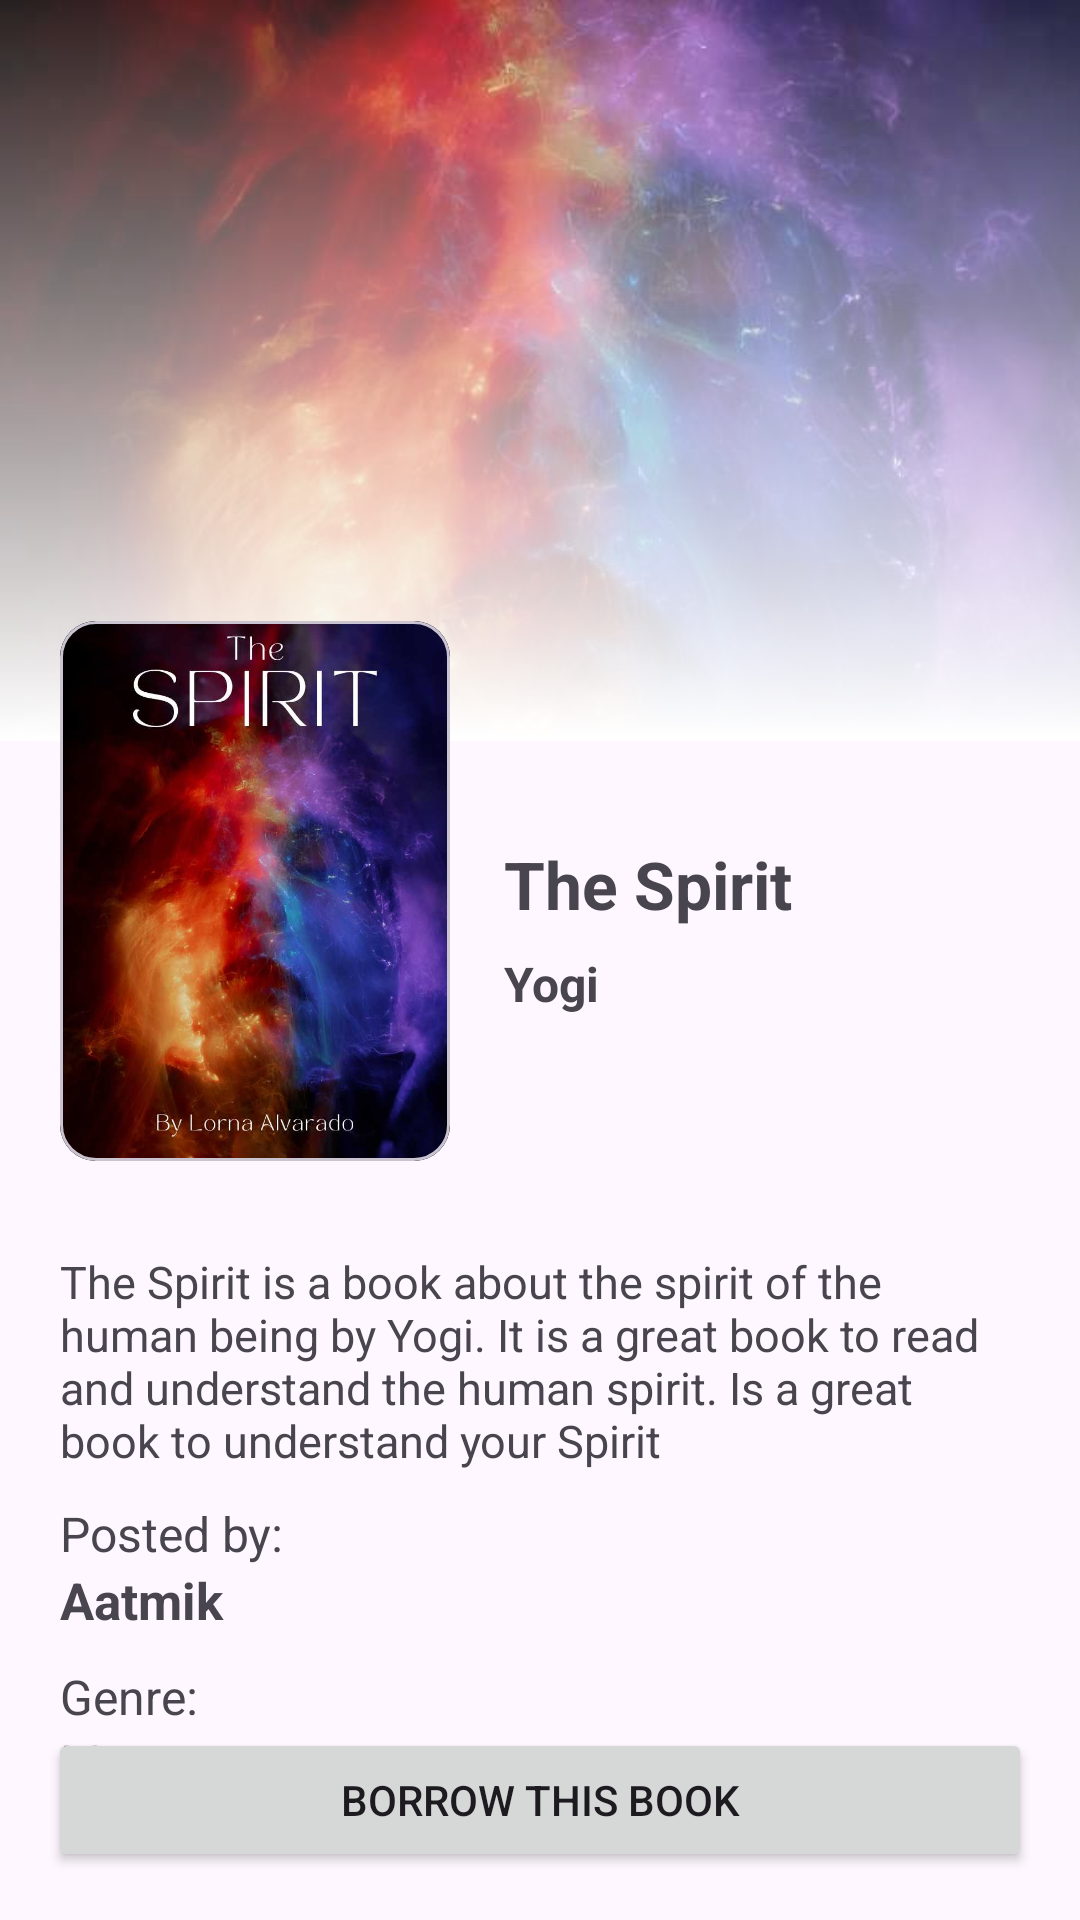

This screen was rendered from an Android layout file. Write that file and the resources it references.
<!-- AndroidManifest.xml: application theme Theme.Test -->
<!-- res/layout/activity_book_info.xml -->
<?xml version="1.0" encoding="utf-8"?>
<androidx.constraintlayout.widget.ConstraintLayout
    xmlns:android="http://schemas.android.com/apk/res/android"
    xmlns:app="http://schemas.android.com/apk/res-auto"
    xmlns:tools="http://schemas.android.com/tools"
    android:layout_width="match_parent"
    android:layout_height="match_parent">

    <LinearLayout
        android:id="@+id/linearLayout"
        android:layout_width="match_parent"
        android:layout_height="wrap_content"
        android:orientation="vertical"
        app:layout_constraintTop_toTopOf="parent">

        <androidx.constraintlayout.widget.ConstraintLayout
            android:layout_width="match_parent"
            android:layout_height="match_parent">

            <ImageView
                android:id="@+id/ivBackImage"
                android:layout_width="match_parent"
                android:layout_height="247dp"
                android:scaleType="centerCrop"
                app:layout_constraintBottom_toBottomOf="parent"
                app:layout_constraintDimensionRatio="1:1"
                app:layout_constraintEnd_toEndOf="parent"
                app:layout_constraintStart_toStartOf="parent"
                app:layout_constraintTop_toTopOf="parent"
                app:srcCompat="@drawable/image1"
                app:shapeAppearanceOverlay="@style/fadeShapeAppearanceOverlay"
                />

            <View
                style="@style/gradient"
                android:layout_width="match_parent"
                android:layout_height="247dp"
                app:layout_constraintBottom_toBottomOf="parent"
                app:layout_constraintDimensionRatio="1:1"
                app:layout_constraintEnd_toEndOf="parent"
                app:layout_constraintStart_toStartOf="parent"
                app:layout_constraintTop_toTopOf="parent" />

        </androidx.constraintlayout.widget.ConstraintLayout>

        <androidx.constraintlayout.widget.ConstraintLayout
            android:layout_width="match_parent"
            android:layout_height="200dp"
            android:elevation="8dp"
            android:translationY="-50dp">

            <com.google.android.material.card.MaterialCardView
                android:id="@+id/cvBookImage"
                android:layout_width="130dp"
                android:layout_height="180dp"
                android:layout_marginStart="20dp"
                app:cardCornerRadius="12dp"
                app:layout_constraintBottom_toBottomOf="parent"
                app:layout_constraintStart_toStartOf="parent"
                app:layout_constraintTop_toTopOf="parent"
                app:layout_constraintVertical_bias="0.5">

                <ImageView
                    android:id="@+id/ivBookImage"
                    android:layout_width="match_parent"
                    android:layout_height="match_parent"
                    android:scaleType="centerCrop"
                    android:src="@drawable/image1" />

            </com.google.android.material.card.MaterialCardView>

            <TextView
                android:id="@+id/tvBookName"
                android:layout_width="251dp"
                android:layout_height="35dp"
                android:layout_marginLeft="18dp"
                android:text="The Spirit"
                android:textSize="22sp"
                android:textStyle="bold"
                app:layout_constraintBottom_toBottomOf="parent"
                app:layout_constraintEnd_toEndOf="parent"
                app:layout_constraintHorizontal_bias="0.0"
                app:layout_constraintStart_toEndOf="@+id/cvBookImage"
                app:layout_constraintTop_toTopOf="parent"
                app:layout_constraintVertical_bias="0.503" />

            <TextView
                android:id="@+id/textAuthor"
                android:layout_width="wrap_content"
                android:layout_height="wrap_content"
                android:layout_marginStart="18dp"
                android:layout_marginTop="2dp"
                android:text="Yogi"
                android:textSize="16sp"
                android:textStyle="bold"
                app:layout_constraintStart_toEndOf="@+id/cvBookImage"
                app:layout_constraintTop_toBottomOf="@+id/tvBookName" />


        </androidx.constraintlayout.widget.ConstraintLayout>

        <TextView
            android:id="@+id/tvDescription"
            android:layout_width="match_parent"
            android:layout_height="wrap_content"
            android:elevation="8dp"
            android:paddingLeft="20dp"
            android:paddingRight="20dp"
            android:text="The Spirit is a book about the spirit of the human being by Yogi. It is a great book to read and understand the human spirit. Is a great book to understand your Spirit"
            android:textSize="15sp"
            android:translationY="-30dp" />

        <TextView
            android:id="@+id/tvPostedBy"
            android:layout_width="match_parent"
            android:layout_height="wrap_content"
            android:elevation="8dp"
            android:paddingLeft="20dp"
            android:paddingRight="20dp"
            android:text="Posted by: "
            android:textSize="16sp"
            android:translationY="-20dp" />

        <TextView
            android:id="@+id/tvBookOwner"
            android:layout_width="match_parent"
            android:layout_height="wrap_content"
            android:elevation="8dp"
            android:paddingLeft="20dp"
            android:paddingRight="20dp"
            android:text="Aatmik"
            android:textSize="17sp"
            android:textStyle="bold"
            android:translationY="-20dp" />

        <TextView
            android:id="@+id/tvGenre"
            android:layout_width="match_parent"
            android:layout_height="wrap_content"
            android:elevation="8dp"
            android:paddingLeft="20dp"
            android:paddingRight="20dp"
            android:text="Genre: "
            android:textSize="16sp"
            android:translationY="-10dp" />

        <TextView
            android:id="@+id/tvAllGenre"
            android:layout_width="match_parent"
            android:layout_height="wrap_content"
            android:elevation="8dp"
            android:paddingLeft="20dp"
            android:paddingRight="20dp"
            android:text="Mystery"
            android:textSize="16sp"
            android:translationY="-10dp" />


    </LinearLayout>

    <androidx.constraintlayout.widget.ConstraintLayout
        android:id="@+id/clButtonLayout"
        android:layout_width="match_parent"
        android:layout_height="wrap_content"
        app:layout_constraintBottom_toBottomOf="parent"
        tools:layout_editor_absoluteX="0dp">

        <Button
            android:id="@+id/bBorrowBook"
            android:layout_width="match_parent"
            android:layout_height="wrap_content"
            android:layout_gravity="bottom"
            android:layout_margin="16dp"
            android:onClick="openNumberPickerPopup"
            android:text="Borrow This Book"
            app:layout_constraintBottom_toBottomOf="parent"
            app:layout_constraintTop_toTopOf="parent" />

    </androidx.constraintlayout.widget.ConstraintLayout>


</androidx.constraintlayout.widget.ConstraintLayout>
<!-- resources referenced by this layout -->
<resources>
  <!-- drawable image1: jpg bitmap (drawable, 46333 bytes) -->
  <style name="fadeShapeAppearanceOverlay">
          <item name="cornerFamily">rounded</item>
          <item name="cornerSizeTopLeft">0dp</item>
          <item name="cornerSizeTopRight">0dp</item>
          <item name="cornerSizeBottomLeft">0dp</item>
          <item name="cornerSizeBottomRight">0dp</item>
          <item name="overlay">@drawable/fade_overlay</item>
      </style>
  <style name="gradient">
          <item name="android:background">@drawable/fade_overlay</item>
      </style>
  <style name="Theme.Test" parent="Base.Theme.Test" />
  <!-- drawable fade_overlay (drawable) -->
  <shape xmlns:android="http://schemas.android.com/apk/res/android">
      <gradient
          android:startColor = "#FFFFFFFF"
          android:endColor = "#20FFFFFF"
          android:angle = "90"
          />
  </shape>
  <style name="Base.Theme.Test" parent="Theme.Material3.DayNight.NoActionBar">
          
          
      </style>
</resources>
